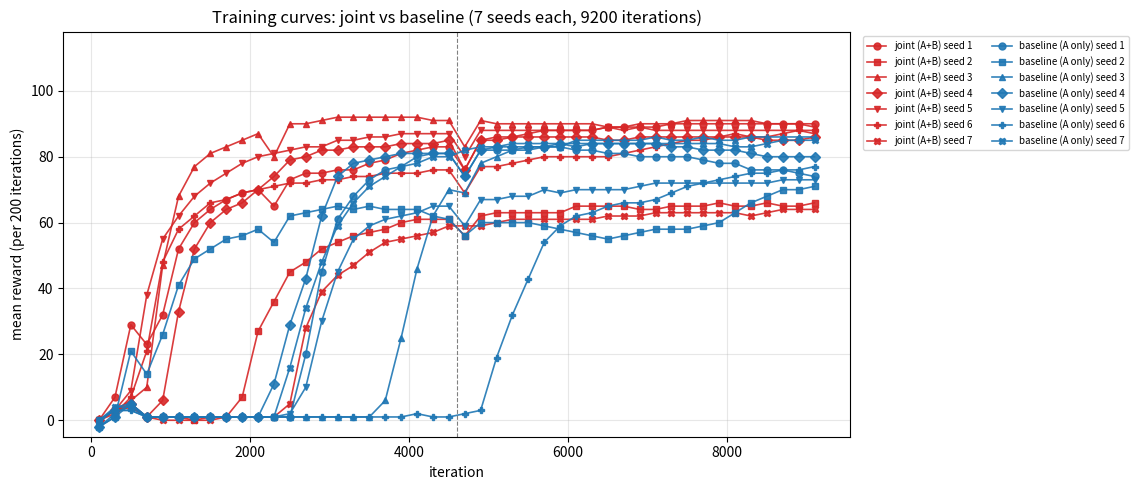

Reproduce this figure in Python.
"""TWO_STAGE_RESULTS.md 4.1 節と 1.1 節の報酬曲線 (200 iteration ごとの平均) をグラフにする。"""
import matplotlib
matplotlib.use("Agg")
import matplotlib.pyplot as plt

curves = {
    ("joint", 1): "0 7 29 23 32 52 60 64 67 69 70 65 73 75 75 76 76 78 79 81 82 83 83 76 85 86 86 87 88 88 88 88 89 89 89 89 90 90 90 90 90 90 90 90 90 90",
    ("joint", 2): "-0 3 4 1 1 1 0 1 1 7 27 36 45 48 52 54 56 57 58 60 61 61 61 56 62 63 63 63 63 63 65 65 65 65 64 64 65 65 65 66 65 65 66 65 65 66",
    ("joint", 3): "-0 3 6 10 47 68 77 81 83 85 87 80 90 90 91 92 92 92 92 92 92 91 91 83 91 90 90 90 90 90 90 90 89 89 90 90 90 91 91 91 91 91 90 90 90 89",
    ("joint", 4): "-0 3 5 1 6 33 52 60 64 66 70 74 79 80 82 82 83 83 83 84 84 84 85 76 85 85 86 86 86 86 86 86 85 85 86 86 86 86 86 86 86 86 85 85 85 86",
    ("joint", 5): "-0 3 9 38 55 62 68 72 75 78 80 81 82 83 83 85 85 86 86 87 87 87 87 80 88 88 88 88 88 88 88 88 89 88 89 88 88 88 88 88 88 88 88 88 88 87",
    ("joint", 6): "0 2 7 21 48 58 62 66 67 69 70 71 72 72 73 73 74 74 75 75 75 76 76 69 77 77 78 79 80 80 80 80 80 81 82 83 84 85 85 86 87 86 86 87 88 88",
    ("joint", 7): "-0 3 4 1 0 0 0 0 1 1 1 1 5 28 39 44 47 51 54 55 56 57 59 59 59 60 61 61 61 61 61 61 62 62 62 63 63 63 63 63 63 62 63 64 64 64",
    ("baseline", 1): "-2 2 5 1 1 1 1 1 1 1 1 1 1 20 45 61 68 73 76 77 80 81 81 74 82 82 82 83 83 83 82 82 81 81 80 80 80 80 79 78 78 76 76 76 75 74",
    ("baseline", 2): "-2 1 21 14 26 41 49 52 55 56 58 54 62 63 64 65 64 65 64 64 64 62 61 56 60 60 60 60 59 58 57 56 55 56 57 58 58 58 59 60 63 66 68 70 70 71",
    ("baseline", 3): "-0 4 5 1 1 1 1 1 1 1 1 1 1 1 1 1 1 1 6 25 46 62 70 69 78 80 82 82 83 83 85 85 85 85 85 86 85 85 86 85 85 86 86 86 86 86",
    ("baseline", 4): "-2 1 5 1 1 1 1 1 1 1 1 11 29 43 62 74 78 79 80 81 81 81 81 74 82 83 83 83 83 84 83 84 84 84 84 84 83 83 82 82 82 81 80 80 80 80",
    ("baseline", 5): "-0 3 3 1 1 1 1 1 1 1 1 1 2 10 30 45 55 59 61 62 63 65 65 59 67 67 68 68 70 69 70 70 70 70 71 72 72 72 72 72 72 72 72 73 73 73",
    ("baseline", 6): "0 3 3 1 1 1 1 1 1 1 1 1 1 1 1 1 1 1 1 1 2 1 1 2 3 19 32 43 54 59 62 63 65 66 66 67 69 71 72 73 74 75 75 76 76 77",
    ("baseline", 7): "-1 4 4 1 1 1 1 1 1 1 1 1 16 34 48 59 66 71 74 77 78 80 80 82 83 83 84 84 84 84 84 84 84 84 84 84 84 84 84 84 83 83 84 85 85 85",
}
color = {"joint": "tab:red", "baseline": "tab:blue"}
marker = {1: "o", 2: "s", 3: "^", 4: "D", 5: "v", 6: "P", 7: "X"}
label = {"joint": "joint (A+B)", "baseline": "baseline (A only)"}

fig, ax = plt.subplots(figsize=(11.5, 5))
for (mode, seed), s in curves.items():
    y = [float(v) for v in s.split()]
    x = [200 * i + 100 for i in range(len(y))]  # 各区間の中央
    ax.plot(x, y, color=color[mode], marker=marker[seed], markersize=5,
            linewidth=1.2, alpha=0.9, label=f"{label[mode]} seed {seed}")
ax.axvline(4600, color="gray", linestyle="--", linewidth=0.8)
ax.set_xlabel("iteration")
ax.set_ylabel("mean reward (per 200 iterations)")
ax.set_title("Training curves: joint vs baseline (7 seeds each, 9200 iterations)")
ax.set_ylim(-5, 118)
ax.grid(alpha=0.3)
ax.legend(ncol=2, fontsize=7, loc="upper left", bbox_to_anchor=(1.01, 1.0))
fig.tight_layout()
fig.savefig("two_stage_reward_curves.png", dpi=150)
